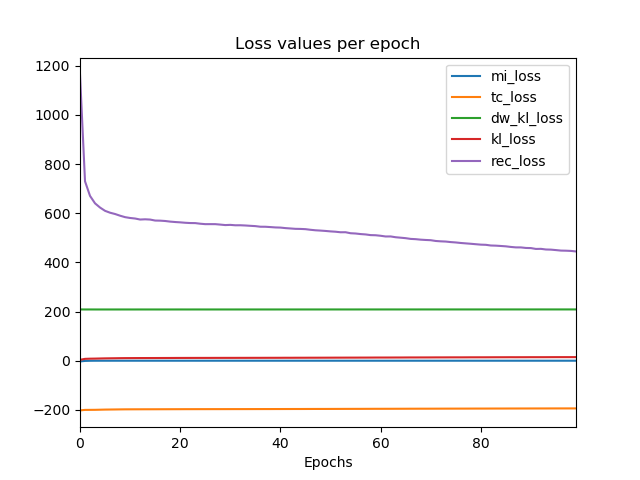

The data file committed next to this chart (first rows):
epoch, dw_kl_loss, kl_loss, loss, mi_loss, rec_loss, tc_loss, val_dw_kl_loss, val_kl_loss, val_loss, val_mi_loss, val_rec_loss, val_tc_loss
0, 208.6, 3.673, 1201, -2.821, 1165, -202.1, 208.3, 6.98, 840.2, -1.315, 770.3, -200
1, 208.4, 7.546, 805.2, -0.8355, 729.8, -200.1, 208.3, 7.252, 767.6, -0.5351, 695.1, -200.6
2, 208.5, 8.294, 753.2, -0.2718, 670.4, -199.9, 208.4, 8.185, 730.3, -0.1591, 648.3, -200
3, 208.4, 8.588, 725.7, -0.1235, 640.1, -199.7, 208.4, 8.756, 722.6, -0.09068, 634.9, -199.6
4, 208.4, 9.104, 713.6, -0.08353, 623, -199.3, 208.4, 9.02, 705.2, -0.07937, 614.7, -199.2
5, 208.4, 9.544, 705.2, -0.06405, 609.6, -198.8, 208.4, 9.531, 700.6, -0.06668, 605.2, -198.8
6, 208.4, 9.818, 700.2, -0.05878, 602, -198.5, 208.4, 10.29, 701.7, -0.04068, 598.9, -198.1
7, 208.4, 10.06, 697.5, -0.0534, 596.7, -198.3, 208.4, 9.54, 696.7, -0.07353, 601.4, -198.8
8, 208.4, 10.37, 693.6, -0.04257, 589.8, -198, 208.4, 10.82, 691.8, -0.02733, 583.4, -197.6
9, 208.4, 10.58, 690.2, -0.03667, 583.9, -197.8, 208.4, 11.15, 693.8, -0.02745, 582.3, -197.3
10, 208.4, 10.65, 687.5, -0.03795, 580.6, -197.7, 208.5, 11.2, 687.9, -0.02462, 576.4, -197.3
11, 208.4, 10.75, 686, -0.03319, 578.4, -197.6, 208.4, 10.89, 687, -0.02955, 578.3, -197.5
12, 208.4, 10.84, 682.6, -0.02858, 574.3, -197.6, 208.4, 10.65, 682.7, -0.03404, 576.1, -197.7
13, 208.4, 10.87, 683.9, -0.03454, 575.2, -197.5, 208.4, 10.84, 684.3, -0.03309, 576.3, -197.6
14, 208.4, 10.91, 683.3, -0.03601, 574.1, -197.5, 208.4, 10.99, 680.7, -0.02887, 570.8, -197.4
15, 208.4, 10.94, 679.5, -0.02655, 570.1, -197.4, 208.4, 11.18, 680.2, -0.0273, 568.6, -197.2
16, 208.4, 11.02, 679.7, -0.02992, 569.7, -197.4, 208.4, 11.04, 681.5, -0.02729, 571.5, -197.4
17, 208.4, 11.08, 679.1, -0.02494, 568.3, -197.3, 208.4, 10.35, 686.6, -0.04097, 583.2, -198
18, 208.4, 11.13, 677.3, -0.02626, 565.8, -197.3, 208.4, 10.95, 677.6, -0.02283, 568.1, -197.4
19, 208.5, 11.25, 676.3, -0.02659, 564.1, -197.2, 208.4, 11.43, 680.3, -0.01855, 565.8, -197
20, 208.5, 11.29, 675.4, -0.0259, 562.8, -197.2, 208.4, 11.07, 678.6, -0.02339, 567.5, -197.3
21, 208.4, 11.33, 674.4, -0.02449, 561.1, -197.1, 208.4, 11.43, 677.6, -0.0218, 563.2, -197
22, 208.4, 11.37, 673.5, -0.0228, 560, -197.1, 208.5, 12.2, 676.7, -0.01577, 555.4, -196.3
23, 208.5, 11.4, 673.8, -0.02559, 559.7, -197, 208.4, 11.07, 677, -0.02605, 565.8, -197.3
24, 208.4, 11.44, 671.5, -0.02493, 557.2, -197, 208.4, 10.8, 677.2, -0.03639, 569.7, -197.6
25, 208.4, 11.44, 669.9, -0.02366, 555.5, -197, 208.4, 11.16, 675.4, -0.02522, 563.4, -197.2
26, 208.4, 11.45, 670.3, -0.02297, 555.5, -196.9, 208.4, 11.58, 679.3, -0.02119, 563, -196.8
27, 208.4, 11.53, 670.6, -0.02077, 555.5, -196.9, 208.4, 11.1, 680, -0.03235, 568.9, -197.3
28, 208.5, 11.53, 668.8, -0.02299, 553.7, -196.9, 208.4, 11.38, 676.6, -0.02331, 562.9, -197
29, 208.5, 11.57, 667.2, -0.0211, 551.7, -196.9, 208.4, 11.63, 677.7, -0.01789, 561.5, -196.8
30, 208.5, 11.57, 668.3, -0.02339, 552.5, -196.8, 208.4, 11.3, 677, -0.02406, 564.7, -197.1
31, 208.4, 11.59, 667, -0.02321, 550.9, -196.8, 208.4, 11.71, 677.6, -0.02031, 560.8, -196.7
32, 208.5, 11.65, 667.2, -0.02174, 551, -196.8, 208.4, 11.09, 677.2, -0.0298, 566.3, -197.3
33, 208.5, 11.63, 666.6, -0.02081, 550, -196.8, 208.5, 11.87, 681.1, -0.01761, 562.4, -196.6
34, 208.4, 11.7, 665.5, -0.02406, 548.7, -196.7, 208.4, 10.98, 679.3, -0.03314, 569.5, -197.4
35, 208.5, 11.74, 664.9, -0.02059, 547.5, -196.7, 208.4, 11.42, 676.8, -0.02262, 562.1, -196.9
36, 208.5, 11.74, 662.5, -0.02292, 545, -196.7, 208.4, 11.79, 678.4, -0.01927, 560.2, -196.6
37, 208.5, 11.81, 662.9, -0.02279, 544.9, -196.6, 208.4, 11.14, 678, -0.03362, 567.2, -197.3
38, 208.5, 11.85, 661.7, -0.02032, 543.6, -196.6, 208.4, 11.73, 677.8, -0.02584, 560.8, -196.7
39, 208.5, 11.86, 660.9, -0.0222, 542.1, -196.6, 208.5, 12.51, 679.6, -0.0159, 554.7, -196
40, 208.5, 11.91, 660.5, -0.01838, 541.5, -196.5, 208.5, 11.53, 680.8, -0.02463, 564.9, -196.8
41, 208.5, 12.01, 659, -0.01869, 539.4, -196.5, 208.5, 12.2, 680.6, -0.01567, 558.6, -196.3
42, 208.5, 11.98, 657.9, -0.02178, 537.9, -196.4, 208.5, 12.34, 682.6, -0.01509, 559.2, -196.1
43, 208.5, 12.06, 657, -0.02101, 536.4, -196.4, 208.4, 11.93, 681.3, -0.01925, 561.5, -196.5
44, 208.5, 12.11, 656.6, -0.01937, 536, -196.4, 208.4, 11.76, 682.6, -0.02147, 565.3, -196.7
45, 208.5, 12.14, 656.3, -0.01942, 535.1, -196.3, 208.5, 12.35, 682.6, -0.01698, 559.4, -196.1
46, 208.5, 12.22, 654.5, -0.02241, 532.5, -196.3, 208.5, 12.11, 684.2, -0.01731, 563.1, -196.3
47, 208.5, 12.22, 652.9, -0.01781, 530.5, -196.2, 208.5, 12.79, 684.9, -0.01098, 557.2, -195.7
48, 208.5, 12.27, 652.2, -0.01706, 529.3, -196.2, 208.5, 13.09, 694.5, -0.01199, 563.5, -195.4
49, 208.5, 12.32, 651.1, -0.0165, 527.8, -196.2, 208.5, 11.98, 686.2, -0.02174, 566.3, -196.4
50, 208.5, 12.38, 649.7, -0.01711, 526, -196.1, 208.5, 12.34, 685.3, -0.02005, 562.1, -196.1
51, 208.5, 12.46, 649.2, -0.0186, 524.7, -196, 208.5, 12.25, 687.5, -0.01882, 565, -196.2
52, 208.5, 12.5, 647.2, -0.01855, 522.5, -196, 208.4, 11.56, 686, -0.02939, 570.2, -196.8
53, 208.5, 12.55, 648.1, -0.02297, 522.6, -195.9, 208.5, 12.29, 686.4, -0.01777, 563.2, -196.2
54, 208.5, 12.61, 644.4, -0.01783, 518.5, -195.9, 208.5, 12.54, 691.7, -0.01947, 566, -195.9
55, 208.5, 12.6, 643.8, -0.01466, 517.4, -195.8, 208.5, 12.84, 692.5, -0.01302, 564.1, -195.6
56, 208.5, 12.7, 641.9, -0.01646, 515.1, -195.8, 208.5, 12.57, 690.8, -0.0163, 564.9, -195.9
57, 208.5, 12.72, 641.2, -0.01506, 513.6, -195.7, 208.5, 12.58, 693.3, -0.01823, 567.6, -195.9
58, 208.5, 12.8, 639, -0.01894, 510.9, -195.7, 208.5, 12.96, 693.7, -0.01266, 563.7, -195.5
59, 208.5, 12.9, 639.3, -0.01828, 510.3, -195.6, 208.5, 12.64, 698, -0.01685, 571.8, -195.8
... 40 more rows
